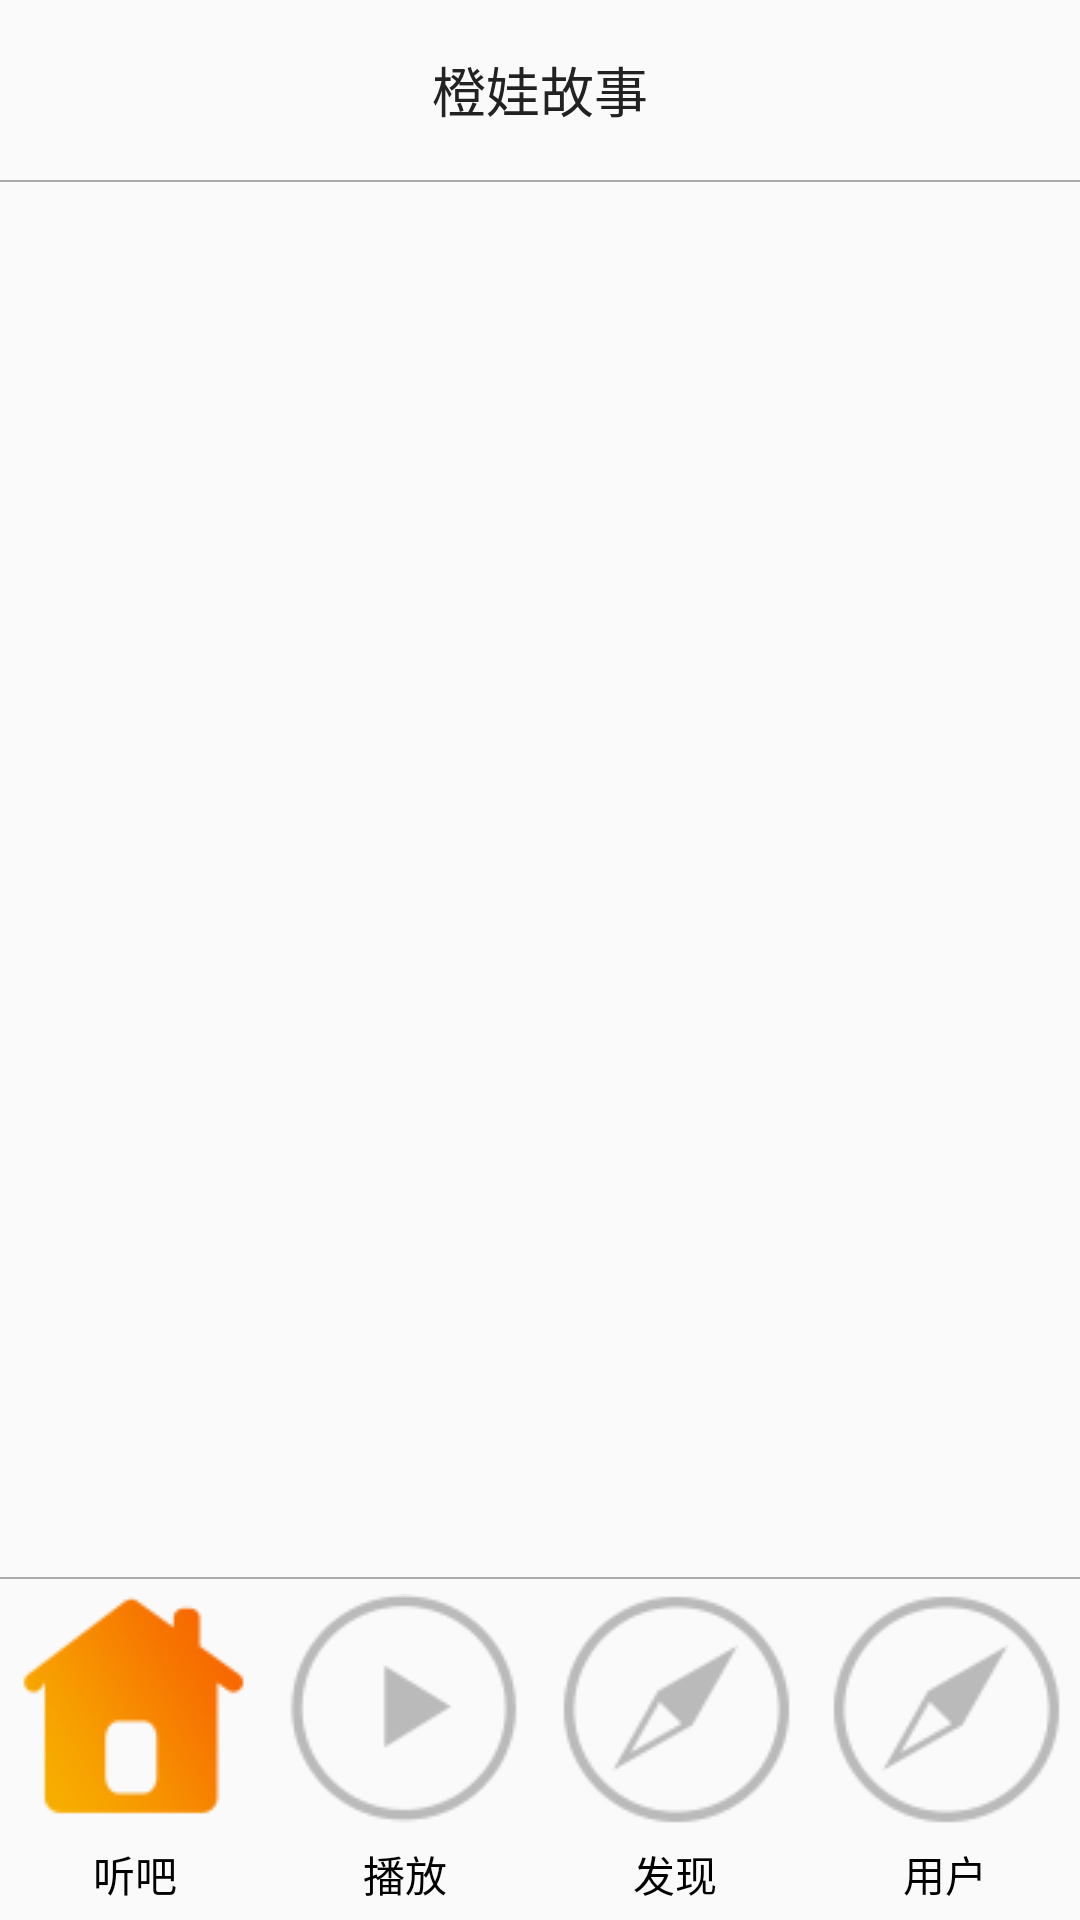

Here is an Android app screen rendered from its layout file. Give the layout XML and the strings, colors and styles it references.
<!-- AndroidManifest.xml: application theme Theme.AppCompat.DayNight.NoActionBar -->
<!-- res/layout/activity_main.xml -->
<?xml version="1.0" encoding="utf-8"?>
<LinearLayout xmlns:android="http://schemas.android.com/apk/res/android"
    android:layout_width="match_parent"
    android:layout_height="match_parent"
    android:orientation="vertical">

    <LinearLayout
        android:layout_width="match_parent"
        android:layout_height="wrap_content"
        android:orientation="vertical"
        >
        <RelativeLayout
            android:layout_width="match_parent"
            android:layout_height="60dp"
            android:paddingLeft="15dp"
            android:paddingRight="15dp"
            >
            <TextView
                android:layout_width="wrap_content"
                android:layout_height="wrap_content"
                android:layout_centerInParent="true"
                android:layout_centerVertical="true"
                android:textColor="#222"
                android:textSize="18sp"
                android:text="@string/title_main"
                />
        </RelativeLayout>
        <View
            android:layout_width="match_parent"
            android:layout_height="0.5dp"
            android:background="#AAAAAA"/>
    </LinearLayout>


    <FrameLayout
        android:id="@+id/fragment_page_content"
        android:layout_width="match_parent"
        android:layout_height="match_parent"
        android:layout_weight="1"
        ></FrameLayout>

    <View
        android:layout_width="match_parent"
        android:layout_height="0.5dp"
        android:background="#AAAAAA"/>
    <RadioGroup
        android:id="@+id/tab_radio_group"
        android:layout_width="match_parent"
        android:layout_height="wrap_content"
        android:orientation="horizontal">

        <RadioButton
            android:id="@+id/tab_home"
            style="@style/MTabStyle"
            android:layout_width="match_parent"
            android:layout_height="match_parent"
            android:checked="true"
            android:drawableTop="@drawable/main_tab_home_selector"
            android:text="@string/tab_title_home" />
        <RadioButton
            style="@style/MTabStyle"
            android:id="@+id/tab_play"
            android:layout_width="match_parent"
            android:layout_height="wrap_content"
            android:text="@string/tab_title_play"
            android:drawableTop="@drawable/main_tab_play_selector"
            />

        <RadioButton
            style="@style/MTabStyle"
            android:id="@+id/tab_find"
            android:layout_width="match_parent"
            android:layout_height="wrap_content"
            android:text="@string/tab_title_find"
            android:drawableTop="@drawable/find"
            />
        <RadioButton
            style="@style/MTabStyle"
            android:id="@+id/tab_user"
            android:layout_width="match_parent"
            android:layout_height="wrap_content"
            android:text="@string/tab_title_user"
            android:drawableTop="@drawable/find"
            />
    </RadioGroup>
</LinearLayout>
<!-- resources referenced by this layout -->
<resources>
  <!-- drawable find: png bitmap (drawable, 3408 bytes) -->
  <!-- drawable main_tab_home_selector (drawable) -->
  <?xml version="1.0" encoding="utf-8"?>
  <selector xmlns:android="http://schemas.android.com/apk/res/android">
      <item android:drawable="@drawable/home" android:state_checked="false"/>
      <item android:drawable="@drawable/homehover" android:state_checked="true"/>
  </selector>
  <!-- drawable main_tab_play_selector (drawable) -->
  <?xml version="1.0" encoding="utf-8"?>
  <selector xmlns:android="http://schemas.android.com/apk/res/android">
      <item android:drawable="@drawable/play" android:state_checked="false"/>
      <item android:drawable="@drawable/playhover" android:state_checked="true"/>
  </selector>
  <string name="tab_title_find">发现</string>
  <string name="tab_title_home">听吧</string>
  <string name="tab_title_play">播放</string>
  <string name="tab_title_user">用户</string>
  
      //category name
  <string name="title_main">橙娃故事</string>
      //tab
  <style name="MTabStyle">
          <item name="android:button">@null</item>
          <item name="android:gravity">center</item>
          <item name="android:layout_weight">1</item>
          <item name="android:textSize">14sp</item>
          <item name="android:padding">5dp</item>
          <item name="android:drawablePadding">5dp</item>
      </style>
  <!-- drawable home: png bitmap (drawable, 2335 bytes) -->
  <!-- drawable homehover: png bitmap (drawable, 3736 bytes) -->
  <!-- drawable play: png bitmap (drawable, 3116 bytes) -->
  <!-- drawable playhover: png bitmap (drawable, 4192 bytes) -->
</resources>
